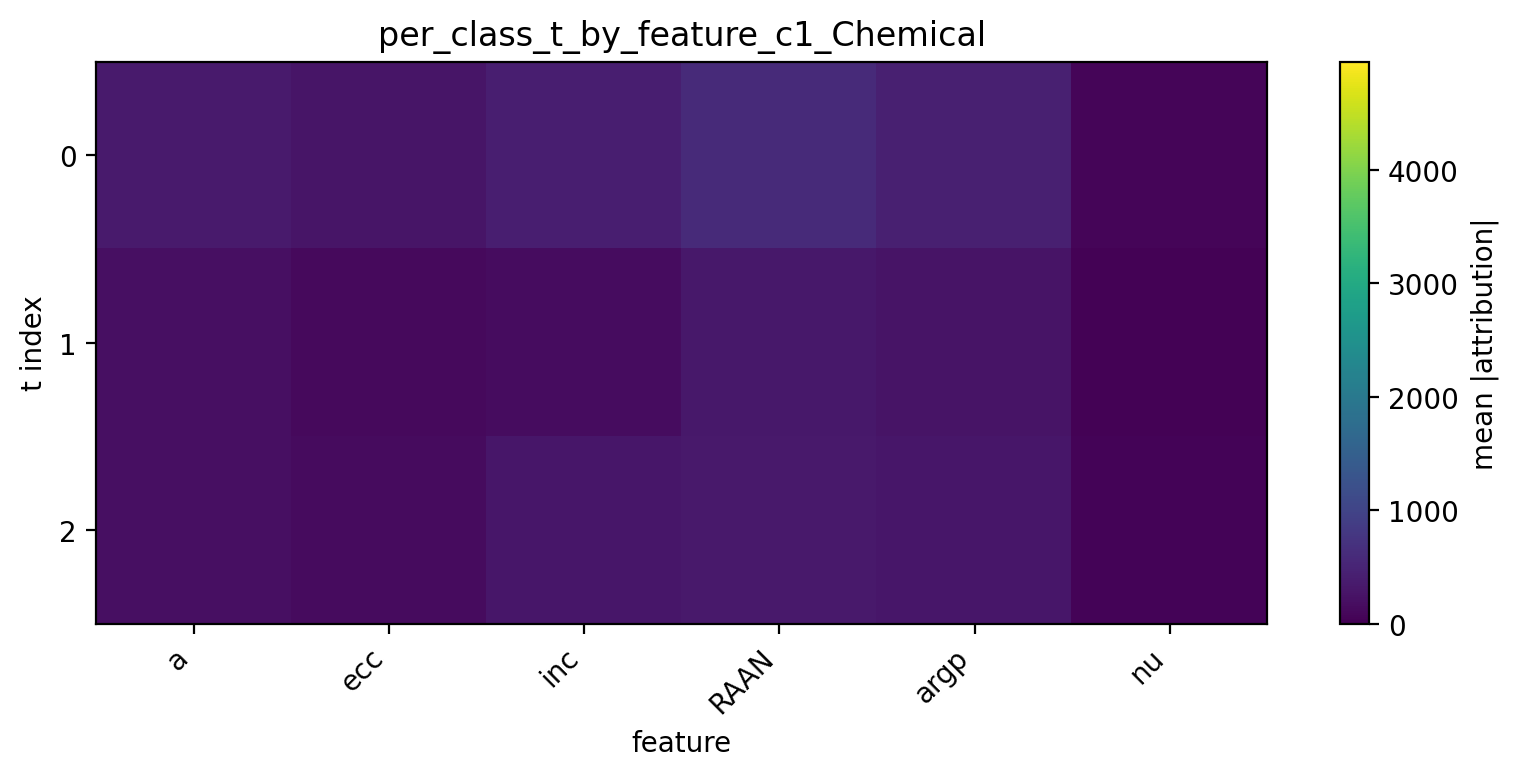

Source data for this figure (header and first rows):
t, a, ecc, inc, RAAN, argp, nu
0, 360.9, 280.9, 423.8, 588.4, 439.2, 70.65
1, 198.3, 133.8, 160.5, 320.9, 257.5, 26.72
2, 202, 147.7, 299.8, 339.8, 304.5, 42.09
